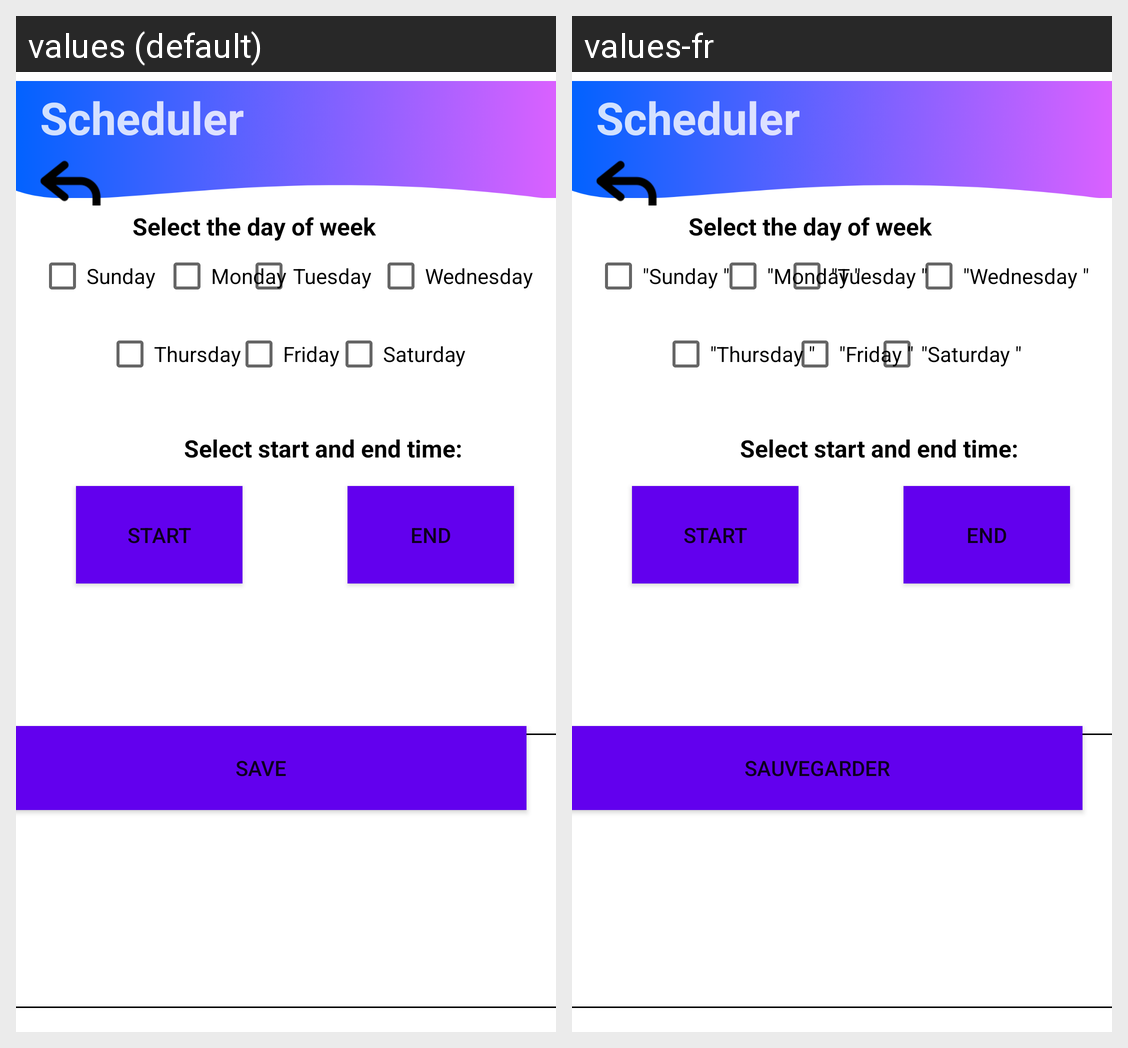

Translations of the strings shown on this Android screen, per locale in the grid:
Android screen res/layout/activity_scheduler.xml rendered under 2 locales, left to right: values (default), values-fr. Device: Nexus 5 (rendered at 1080×1920; each locale shown at half size, 540×960, under a caption strip naming it); theme Theme.SecureHomeAutomation.
Strings drawn on this screen, with the default value and each locale's value (text and hints the layout hard-codes, and strings that could not be matched under every locale, appear in the picture but are not listed):

scheduler
  values: Scheduler
  values-fr: Scheduler

save
  values: Save
  values-fr: sauvegarder

end
  values: End
  values-fr: End

start
  values: Start
  values-fr: Start

select_start_and_end_time
  values: Select start and end time:
  values-fr: Select start and end time:

thursday
  values: Thursday
  values-fr: "Thursday "

monday
  values: Monday
  values-fr: "Monday "

tuesday
  values: Tuesday
  values-fr: "Tuesday "

wednesday
  values: Wednesday
  values-fr: "Wednesday "

saturday
  values: Saturday
  values-fr: "Saturday "

sunday
  values: Sunday
  values-fr: "Sunday "

select_the_day_of_week
  values: Select the day of week
  values-fr: Select the day of week

friday
  values: Friday
  values-fr: "Friday "
